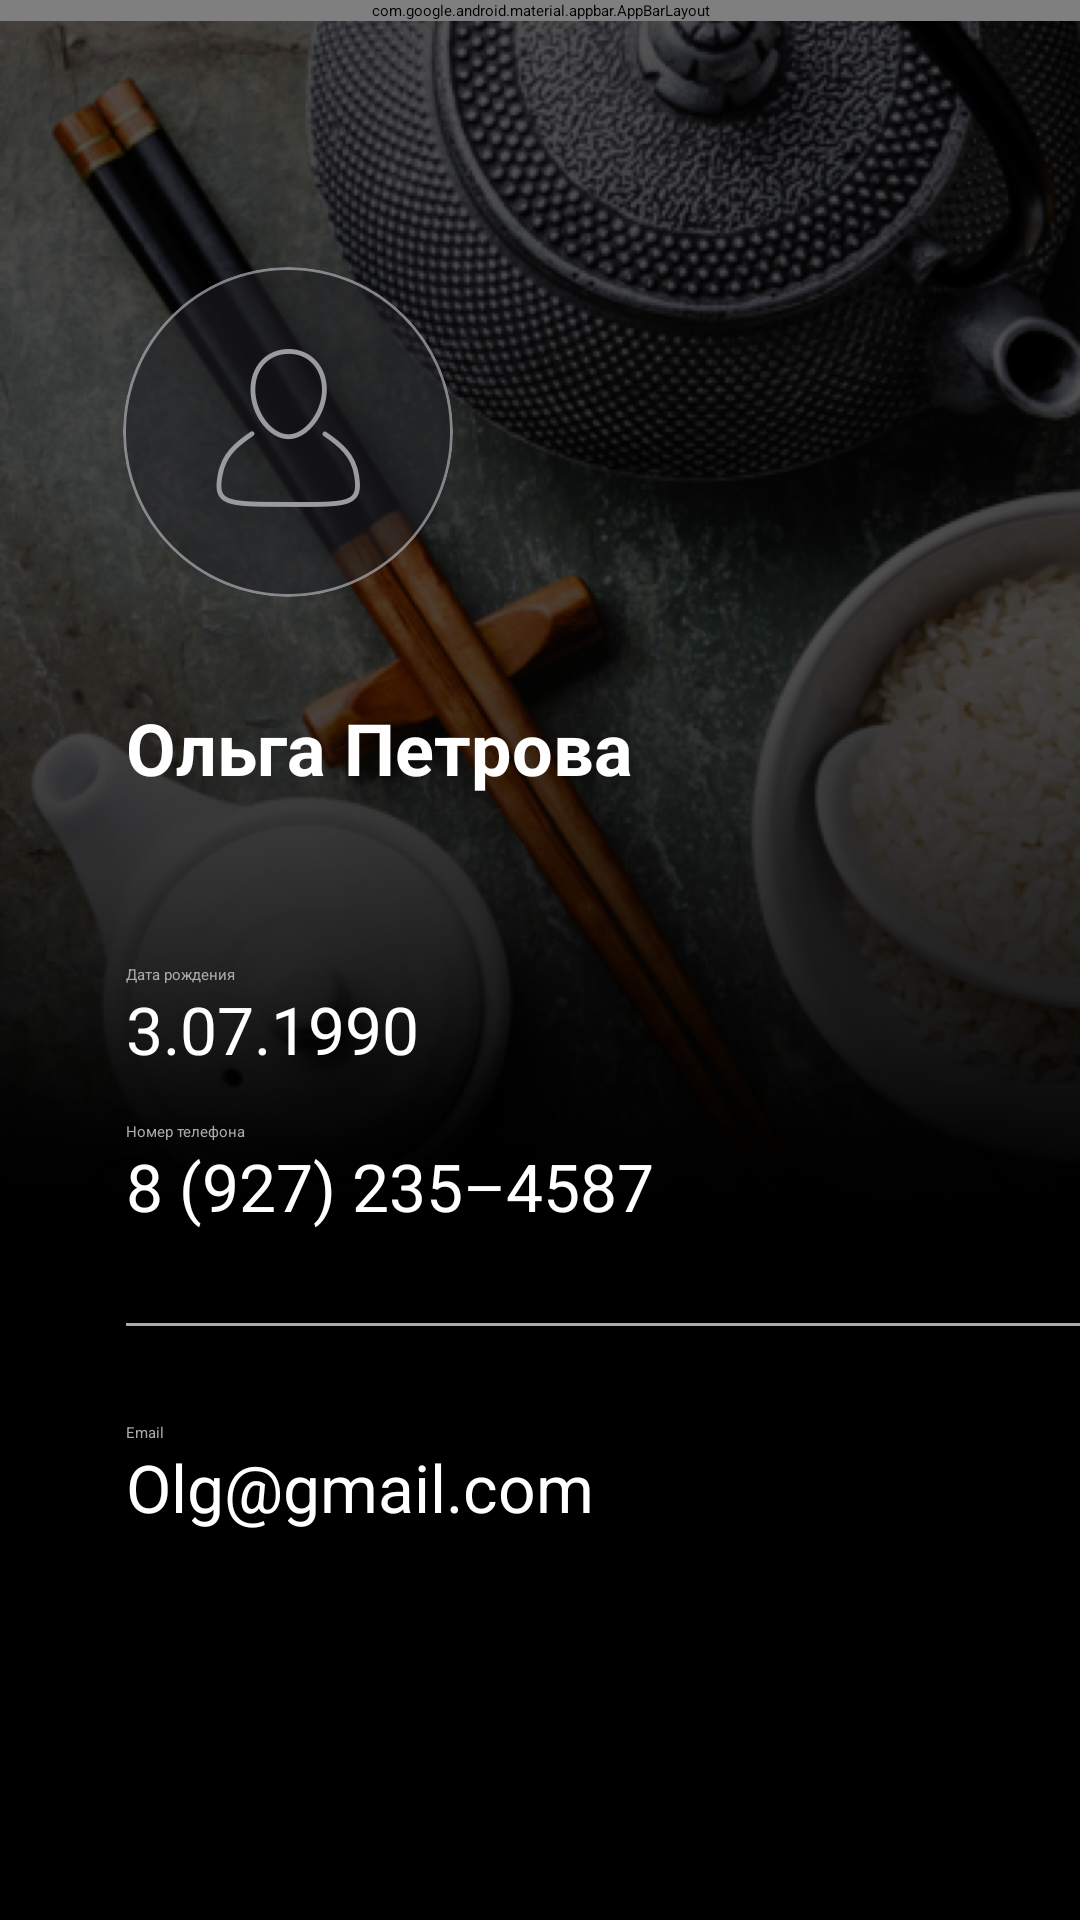

Reconstruct the res/layout file that produces this screen, plus the resources it refers to.
<!-- AndroidManifest.xml: application theme Theme.CustomSplashScreenTheme -->
<!-- res/layout/fragment_profile_info.xml -->
<?xml version="1.0" encoding="utf-8"?>
<androidx.coordinatorlayout.widget.CoordinatorLayout xmlns:android="http://schemas.android.com/apk/res/android"
    xmlns:app="http://schemas.android.com/apk/res-auto"
    xmlns:tools="http://schemas.android.com/tools"
    android:layout_width="match_parent"
    android:layout_height="match_parent"
    android:background="@mipmap/background"
    android:fitsSystemWindows="true"
    tools:context=".ProfileInfoActivity">

    <com.google.android.material.appbar.AppBarLayout
        android:layout_width="match_parent"
        android:layout_height="wrap_content"
        android:background="@android:color/transparent"
        android:fitsSystemWindows="true">

        <FrameLayout
            android:layout_width="match_parent"
            android:layout_height="wrap_content">

            <TextView
                android:id="@+id/toolbar_title"
                android:layout_width="match_parent"
                android:layout_height="wrap_content"
                android:layout_gravity="center"
                android:gravity="center"
                android:text="@string/profile_info_ab_title"
                android:textColor="@color/white"
                android:textSize="@dimen/text_size_20" />

            <com.google.android.material.appbar.MaterialToolbar
                android:id="@+id/toolbar"
                android:layout_width="match_parent"
                android:layout_height="?attr/actionBarSize"
                app:layout_collapseMode="pin"
                app:navigationIcon="@drawable/menu_left_24">


            </com.google.android.material.appbar.MaterialToolbar>

        </FrameLayout>
    </com.google.android.material.appbar.AppBarLayout>

    <androidx.appcompat.widget.LinearLayoutCompat
        android:layout_width="match_parent"
        android:layout_height="wrap_content"
        android:fitsSystemWindows="true"
        android:orientation="vertical">

        <FrameLayout
            android:layout_width="match_parent"
            android:layout_height="match_parent">


            <com.google.android.material.imageview.ShapeableImageView
                android:id="@+id/profile_photo"
                android:layout_width="@dimen/heigt_width_110"
                android:layout_height="@dimen/heigt_width_110"
                android:layout_marginStart="@dimen/margin_41"
                android:layout_marginTop="@dimen/margin_89"
                android:fitsSystemWindows="true"
                android:scaleType="centerCrop"
                android:src="@mipmap/notphoto"
                app:layout_collapseMode="parallax"
                app:shapeAppearanceOverlay="@style/ShapeAppearance.MyApp.LargeComponent" />

            <androidx.appcompat.widget.AppCompatImageButton
                android:id="@+id/image_button_change_photo"
                android:layout_width="@dimen/heigt_width_38"
                android:layout_height="@dimen/heigt_width_38"
                android:layout_marginStart="@dimen/margin_130"
                android:layout_marginTop="@dimen/margin_96"
                android:fitsSystemWindows="true"
                android:scaleType="centerCrop"
                android:src="@drawable/photo_camera_24" />
        </FrameLayout>


    </androidx.appcompat.widget.LinearLayoutCompat>

    <include
        android:id="@+id/person_data"
        layout="@layout/profile_person_data" />


</androidx.coordinatorlayout.widget.CoordinatorLayout>
<!-- res/layout/profile_person_data.xml (included above) -->
<?xml version="1.0" encoding="utf-8"?>
<LinearLayout xmlns:android="http://schemas.android.com/apk/res/android"
    xmlns:tools="http://schemas.android.com/tools"
    android:layout_width="match_parent"
    android:layout_height="match_parent"
    android:layout_marginStart="@dimen/margin_41"
    android:layout_marginTop="@dimen/margin_216"
    android:orientation="vertical"
    tools:context=".ProfileInfoActivity">

    <TextView
        style="@style/MainTextViewStyle"
        android:layout_marginTop="@dimen/margin_17"
        android:layout_marginBottom="@dimen/margin_56"
        android:text="@string/profile_name"
        android:textSize="@dimen/text_size_24"
        android:textStyle="bold" />

    <TextView
        style="@style/SecondTextViewStyle"
        android:text="@string/profile_birthday_hint_text" />

    <TextView
        style="@style/MainTextViewStyle"
        android:layout_marginBottom="@dimen/margin_16"
        android:text="@string/profile_birthday_value_text"
        android:textSize="@dimen/text_size_22" />

    <TextView
        style="@style/SecondTextViewStyle"
        android:text="@string/profile_phone_number_hint_text" />

    <TextView
        style="@style/MainTextViewStyle"
        android:layout_marginBottom="@dimen/margin_31"
        android:text="@string/profile_phone_number_value_text"
        android:textSize="@dimen/text_size_22" />

    <View
        android:layout_width="match_parent"
        android:layout_height="@dimen/margin_1"
        android:layout_marginStart="@dimen/margin_1"
        android:layout_marginBottom="@dimen/margin_32"
        android:background="@color/gray" />

    <TextView
        style="@style/SecondTextViewStyle"
        android:text="@string/profile_email_hint_text" />

    <TextView
        style="@style/MainTextViewStyle"
        android:layout_marginBottom="@dimen/margin_31"
        android:text="@string/profile_email_value_text"
        android:textSize="@dimen/text_size_22" />
</LinearLayout>
<!-- resources referenced by this layout -->
<resources>
  <color name="gray">#FFaaaaaa</color>
  <color name="white">#FFFFFFFF</color>
  <dimen name="heigt_width_110">110dp</dimen>
  <dimen name="heigt_width_38">38dp</dimen>
  <dimen name="margin_1">1dp</dimen>
  <dimen name="margin_130">130dp</dimen>
  <dimen name="margin_16">16dp</dimen>
  <dimen name="margin_17">17dp</dimen>
  <dimen name="margin_216">216dp</dimen>
  <dimen name="margin_31">31dp</dimen>
  <dimen name="margin_32">32dp</dimen>
  <dimen name="margin_41">41dp</dimen>
  <dimen name="margin_56">56dp</dimen>
  <dimen name="margin_89">89dp</dimen>
  <dimen name="margin_96">96dp</dimen>
  <dimen name="text_size_20">20sp</dimen>
  <dimen name="text_size_22">22sp</dimen>
  <dimen name="text_size_24">24sp</dimen>
  <string name="profile_birthday_hint_text">Дата рождения</string>
  <string name="profile_birthday_value_text">3.07.1990</string>
  <string name="profile_email_hint_text">Email</string>
  <string name="profile_email_value_text">Olg@gmail.com</string>
  <string name="profile_info_ab_title">Личные данные</string>
  <string name="profile_name">Ольга Петрова</string>
  <string name="profile_phone_number_hint_text">Номер телефона</string>
  <string name="profile_phone_number_value_text">8 (927) 235–4587</string>
  <style name="MainTextViewStyle">
          <item name="android:layout_width">wrap_content</item>
          <item name="android:layout_height">wrap_content</item>
          <item name="android:textColor">@color/white</item>
          <item name="android:layout_marginStart">@dimen/margin_1</item>
      </style>
  <style name="SecondTextViewStyle">
          <item name="android:layout_width">wrap_content</item>
          <item name="android:layout_height">wrap_content</item>
          <item name="android:textColor">@color/gray</item>
          <item name="android:layout_marginStart">@dimen/margin_1</item>
      </style>
  <style name="ShapeAppearance.MyApp.LargeComponent" parent="ShapeAppearance.MaterialComponents.LargeComponent">
          <item name="cornerFamily">rounded</item>
          <item name="cornerSize">55dp</item>
      </style>
  <style name="Theme.CustomSplashScreenTheme" parent="Theme.SplashScreen">
          <item name="windowSplashScreenBackground">@color/black</item>
          <item name="windowSplashScreenAnimatedIcon">@drawable/ic_splash</item>
          <item name="windowSplashScreenAnimationDuration">@dimen/splash_animation_duration</item>
          <item name="postSplashScreenTheme">@style/Theme.Block1</item>
          <item name="android:windowSplashScreenBrandingImage" tools:targetApi="s">
              @drawable/splash_text
          </item>
      </style>
  <color name="black">#FF000000</color>
  <!-- drawable ic_splash (drawable) -->
  <animated-vector xmlns:android="http://schemas.android.com/apk/res/android"
      android:drawable="@drawable/ic_splash_logo">
      <target
          android:name="logoGroup"
          android:animation="@animator/animation_splash" />
  </animated-vector>
  <dimen name="splash_animation_duration">3000</dimen>
  <style name="Theme.Block1" parent="Theme.MaterialComponents.DayNight.NoActionBar">
          <item name="colorPrimary">@color/dark_gray</item>
          <item name="colorPrimaryDark">@color/black</item>
          <item name="colorOnPrimary">@color/white</item>
          <item name="colorAccent">@color/orange</item>
          <item name="windowActionBar">false</item>
          <item name="windowActionBarOverlay">true</item>
          <item name="android:windowActionBarOverlay">true</item>
      </style>
  <!-- drawable splash_text (drawable) -->
  <layer-list xmlns:android="http://schemas.android.com/apk/res/android">
      <item
          android:drawable="@drawable/splash_niama"
          android:gravity="fill_vertical" />
  </layer-list>
  <color name="dark_gray">#1f2023</color>
  <color name="orange">#f29200</color>
</resources>
